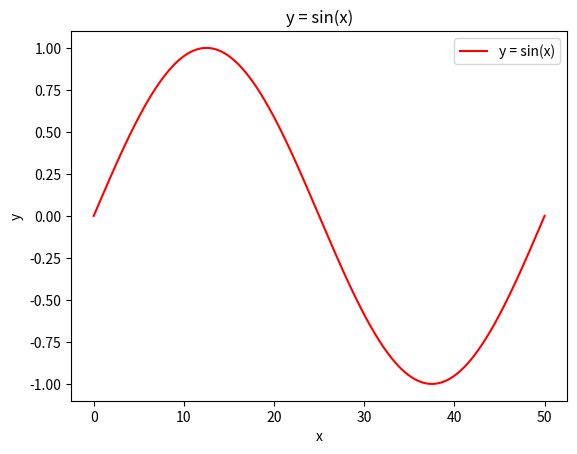

This chart was generated by the following Python code:
import matplotlib.pyplot as plt
import numpy as np

amplitude = 1
x_values = np.linspace(0, 50, 1000)
y_values = amplitude * np.sin( 2 * np.pi * x_values / 50)

plt.plot(x_values, y_values, color='red', label='y = sin(x)')

plt.xlabel('x')
plt.ylabel('y')
plt.title('y = sin(x)')
plt.legend()

plt.show()